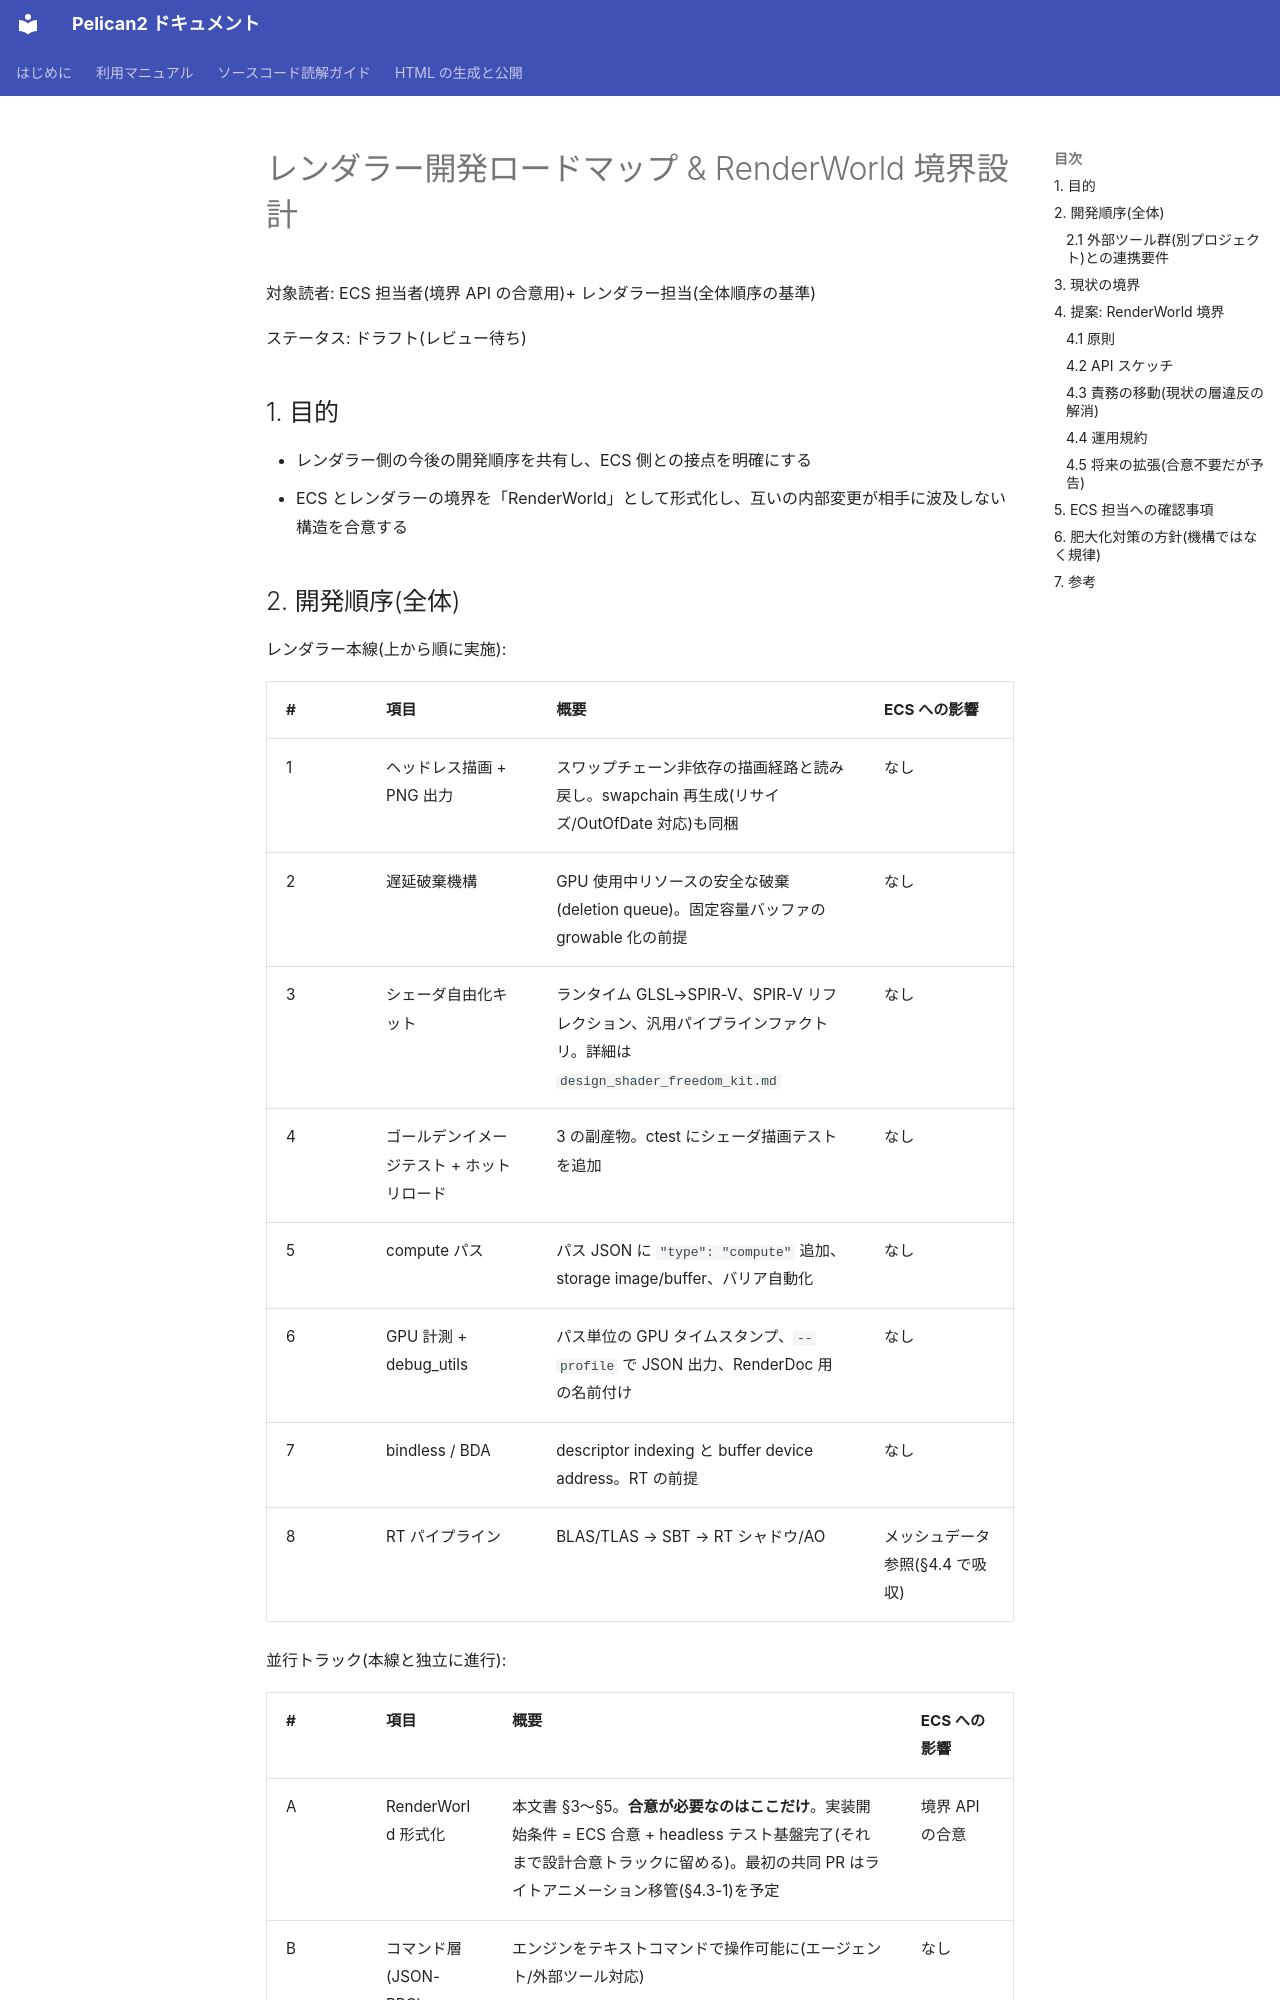

repository: pelican-games/peligraph · page: design_roadmap_renderworld.html · generator: mkdocs

# レンダラー開発ロードマップ & RenderWorld 境界設計

対象読者: ECS 担当者(境界 API の合意用)+ レンダラー担当(全体順序の基準)

ステータス: ドラフト(レビュー待ち)

## 1. 目的

- レンダラー側の今後の開発順序を共有し、ECS 側との接点を明確にする
- ECS とレンダラーの境界を「RenderWorld」として形式化し、互いの内部変更が相手に波及しない構造を合意する

## 2. 開発順序(全体)

レンダラー本線(上から順に実施):

| # | 項目 | 概要 | ECS への影響 |
|---|------|------|--------------|
| 1 | ヘッドレス描画 + PNG 出力 | スワップチェーン非依存の描画経路と読み戻し。swapchain 再生成(リサイズ/OutOfDate 対応)も同梱 | なし |
| 2 | 遅延破棄機構 | GPU 使用中リソースの安全な破棄(deletion queue)。固定容量バッファの growable 化の前提 | なし |
| 3 | シェーダ自由化キット | ランタイム GLSL→SPIR-V、SPIR-V リフレクション、汎用パイプラインファクトリ。詳細は `design_shader_freedom_kit.md` | なし |
| 4 | ゴールデンイメージテスト + ホットリロード | 3 の副産物。ctest にシェーダ描画テストを追加 | なし |
| 5 | compute パス | パス JSON に `"type": "compute"` 追加、storage image/buffer、バリア自動化 | なし |
| 6 | GPU 計測 + debug_utils | パス単位の GPU タイムスタンプ、`--profile` で JSON 出力、RenderDoc 用の名前付け | なし |
| 7 | bindless / BDA | descriptor indexing と buffer device address。RT の前提 | なし |
| 8 | RT パイプライン | BLAS/TLAS → SBT → RT シャドウ/AO | メッシュデータ参照(§4.4 で吸収) |

並行トラック(本線と独立に進行):

| # | 項目 | 概要 | ECS への影響 |
|---|------|------|--------------|
| A | RenderWorld 形式化 | 本文書 §3〜§5。**合意が必要なのはここだけ**。実装開始条件 = ECS 合意 + headless テスト基盤完了(それまで設計合意トラックに留める)。最初の共同 PR はライトアニメーション移管(§4.3-1)を予定 | 境界 API の合意 |
| B | コマンド層 (JSON-RPC) | エンジンをテキストコマンドで操作可能に(エージェント/外部ツール対応) | なし |
| C | GUI 再配線 → DCC 連携 | devstudio をコマンド層クライアント化、Blender 等からのプレビュー | なし |

意図的に後回しにするもの: LOD、フラスタム/オクルージョンカリング、ソート/バッチング、アニメーション、ストリーミング、レンダースレッド分離。いずれも RenderWorld の draw command 生成 seam(§5.2)に後挿しできる設計にしておく。
